Run: headless pygame with SDL's dummy video driver; simulated clock (each Clock.tick advances the game by its frame time, no real sleeping); random seed 0; keys injected as events and as key.get_pressed() state; no mouse input.
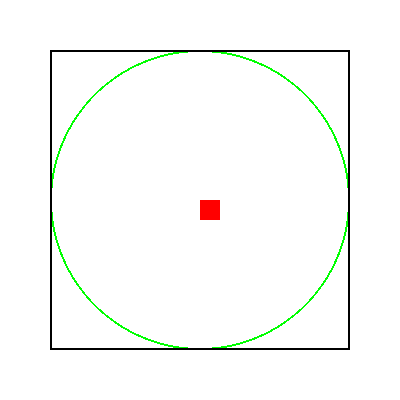
Frame 1 of 4 · flips 1–60 · no input
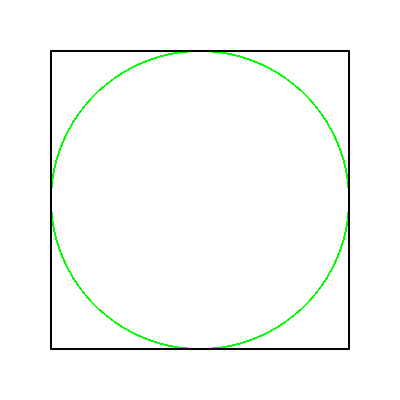
Frame 2 of 4 · flips 61–180 · tapped SPACE, RETURN · held RIGHT (→), D
Frame 3 of 4 · flips 181–300 · held DOWN (↓), S · screen unchanged from frame 2, image omitted
Frame 4 of 4 · flips 301–420 · held LEFT (←), A, UP (↑), W · screen unchanged from frame 3, image omitted

The pygame program that drew these frames:

# Import a library of functions called 'pygame'
import pygame
import math

pygame.init()
class Player(pygame.sprite.Sprite):
    def __init__(self, xpos, ypos):
        super().__init__()
        self.x=xpos
        self.y=ypos
        self.image=pygame.Surface((20,20))
        self.image.fill((255,0,0))
        self.rect=self.image.get_rect()
        self.rect.x= self.x
        self.rect.y= self.y
        self.change_x = 0
        self.change_y = 0

    def update(self):
        self.rect.x += self.change_x
        self.rect.y += self.change_y
 
# Initialize the game engine

speed=3
 
# Colors
BLACK = (0, 0, 0)
WHITE = (255, 255, 255)
GREEN = (0, 255, 0)
RED = (255, 0, 0)
BLUE = (0, 0, 255)

PI = 3.141592653
player = Player(200,200)
# Set the height and width of the screen
size = [400, 400]
screen = pygame.display.set_mode(size)
my_clock = pygame.time.Clock()

center_of_screen=(size[0]*0.5,size[1]*0.5)
 
# Loop until the user clicks the close button.
done = False
 
angle = 0
 
while not done:
# START of EVENT PROCESSING ---------------------
    for event in pygame.event.get(): #Go through every event
        if event.type == pygame.QUIT: 
            done = True #exit Main Program Loop
        elif event.type == pygame.KEYDOWN:
            if event.key == pygame.K_ESCAPE:
                # Show pause Window when ESC
                show_window = True
            elif  event.key == pygame.K_SPACE:
                # Dash when hitting SPACE
                speed=50
        #change player.change according to moving direction, use WASD or Arrowkeys
        #The proper movement is calculated during player.update()
            elif event.key == pygame.K_LEFT or event.key == pygame.K_a:
                player.change_x = -speed
            elif event.key == pygame.K_RIGHT or event.key == pygame.K_d:
                player.change_x = speed
            elif event.key == pygame.K_UP or event.key == pygame.K_w:
                player.change_y = -speed
            elif event.key == pygame.K_DOWN or event.key == pygame.K_s:
                player.change_y = speed
        elif event.type == pygame.KEYUP:
        #reset player.change if key is lifted
            if event.key == pygame.K_LEFT or event.key == pygame.K_a:
                player.change_x = 0
            elif event.key == pygame.K_RIGHT or event.key == pygame.K_d:
                player.change_x = 0
            elif event.key == pygame.K_UP or event.key == pygame.K_w:
                player.change_y = 0
            elif event.key == pygame.K_DOWN or event.key == pygame.K_s:
                player.change_y = 0
    # End of EVENT PROCESSING ------------------------------

 
    # Set the screen background
    screen.fill(WHITE)
 
    # Dimensions of radar sweep
    # Start with the top left at 20,20
    # Width/height of 250
    box_dimensions = [50, 50, 300, 300]
    radius=150
 
    # Draw the outline of a circle to 'sweep' the line around
    pygame.draw.ellipse(screen, GREEN, box_dimensions, 2)
 
    # Draw a black box around the circle
    pygame.draw.rect(screen, BLACK, box_dimensions, 2)
 
    # Calculate the x,y for the end point of our 'sweep' based on
    # the current angle
    x = center_of_screen[0] + math.sin(angle) * radius
    y = center_of_screen[1] + math.cos(angle) * radius

    if x == player.rect.x:
        print("x=x")
 
    # Draw the line from the center at 145, 145 to the calculated
    # end spot
    player.update()
    screen.blit(player.image, (player.rect.x, player.rect.y))
    # Increase the angle by 0.03 radians
    angle = angle + .03
 
    # If we have done a full sweep, reset the angle to 0
    if angle > 2 * PI:
        angle = angle - 2 * PI
 
    # Flip the display, wait out the clock tick
    pygame.display.flip()
    my_clock.tick(60)
 
# Be IDLE friendly. If you forget this line, the program will 'hang'
# on exit.
pygame.quit()
